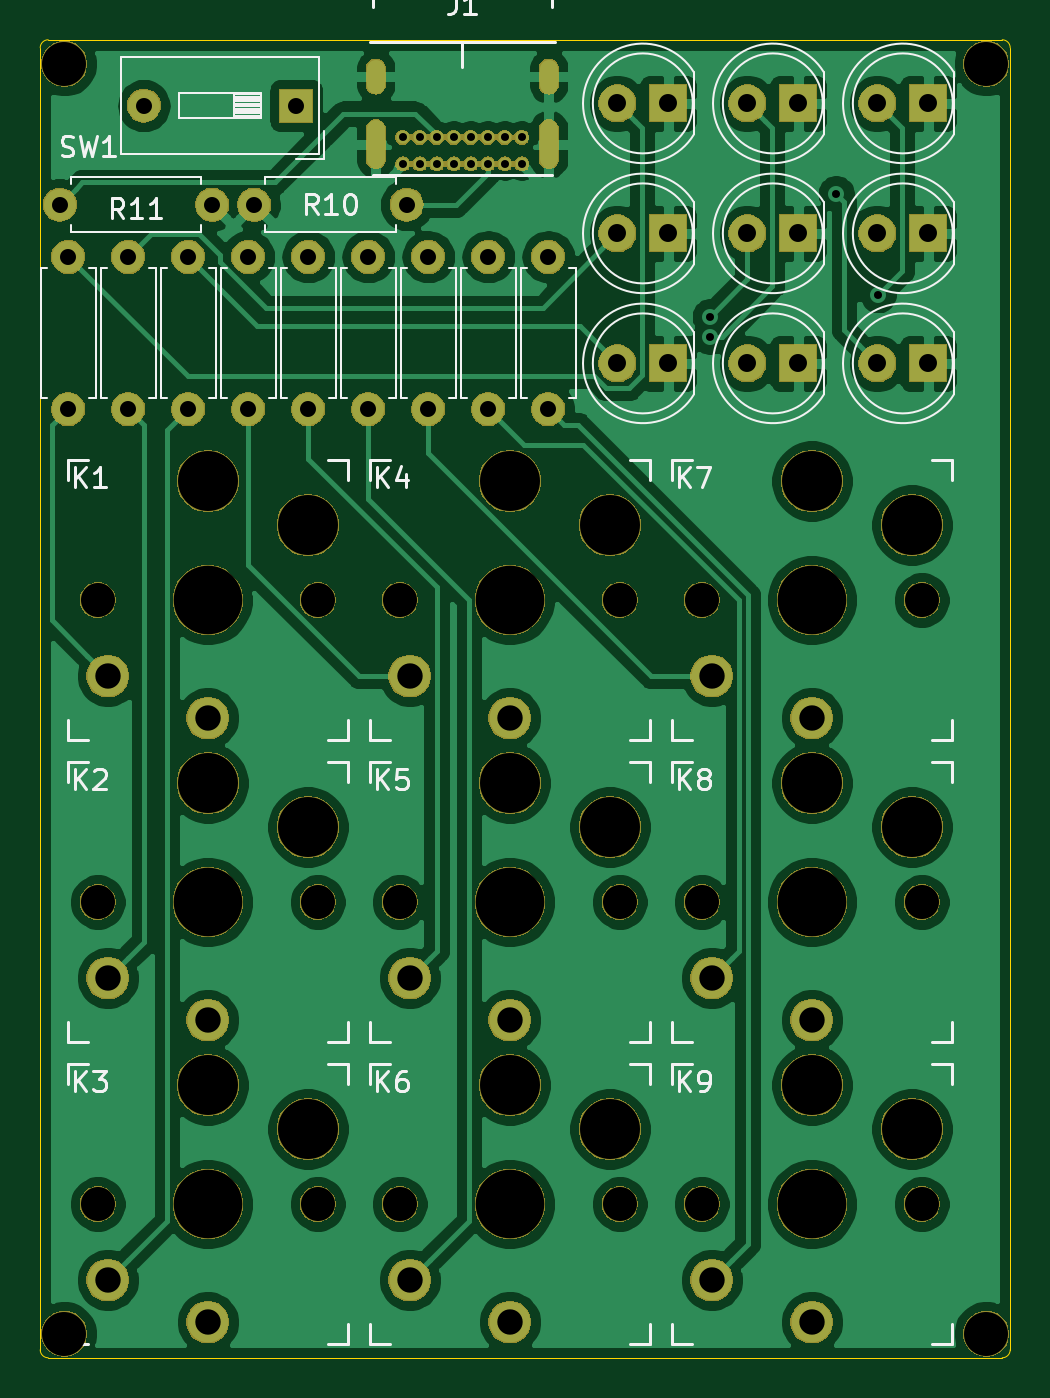
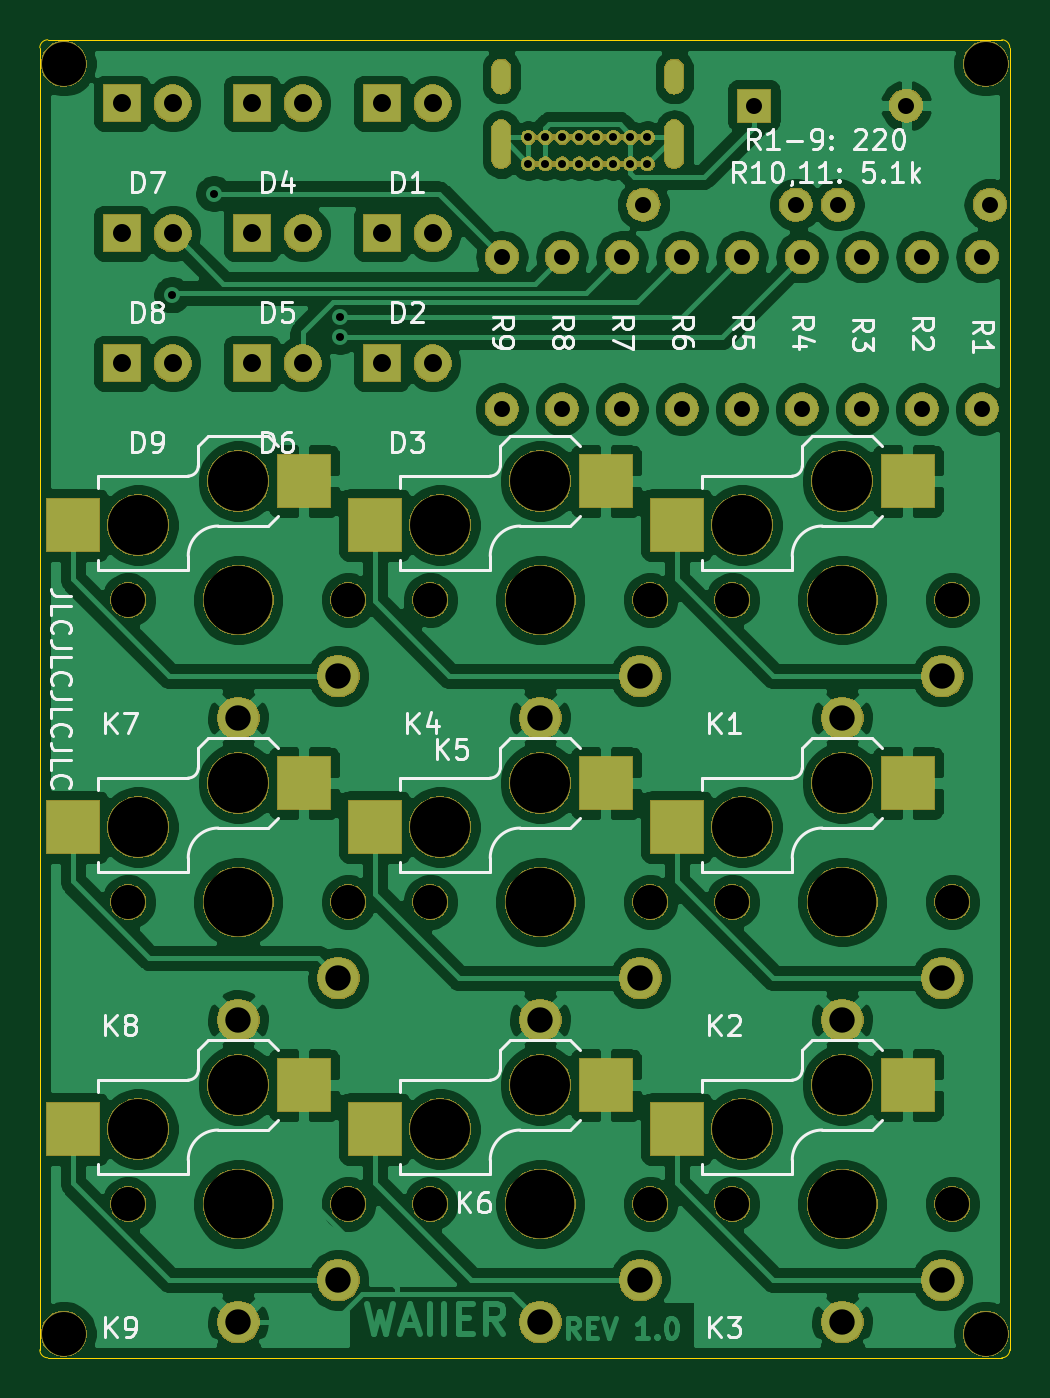
Circuit board: 11 layer files. Board 48.5 x 65.9 mm.
- bottom_copper: switch_tester-B_Cu.gbr (209242 bytes)
- bottom_mask: switch_tester-B_Mask.gbr (135145 bytes)
- paste: switch_tester-B_Paste.gbr (975 bytes)
- bottom_silk: switch_tester-B_SilkS.gbr (30808 bytes)
- outline: switch_tester-Edge_Cuts.gbr (976 bytes)
- top_copper: switch_tester-F_Cu.gbr (149475 bytes)
- top_mask: switch_tester-F_Mask.gbr (132193 bytes)
- paste: switch_tester-F_Paste.gbr (495 bytes)
- top_silk: switch_tester-F_SilkS.gbr (18372 bytes)
- drill: switch_tester-NPTH.drl (1103 bytes)
- drill: switch_tester-PTH.drl (1806 bytes)

=== bottom_copper: switch_tester-B_Cu.gbr (209242 bytes, source omitted) ===
=== bottom_mask: switch_tester-B_Mask.gbr (135145 bytes, source omitted) ===
=== paste: switch_tester-B_Paste.gbr ===
G04 #@! TF.GenerationSoftware,KiCad,Pcbnew,(5.1.0)-1*
G04 #@! TF.CreationDate,2020-10-10T18:43:04-04:00*
G04 #@! TF.ProjectId,switch_tester,73776974-6368-45f7-9465-737465722e6b,rev?*
G04 #@! TF.SameCoordinates,Original*
G04 #@! TF.FileFunction,Paste,Bot*
G04 #@! TF.FilePolarity,Positive*
%FSLAX46Y46*%
G04 Gerber Fmt 4.6, Leading zero omitted, Abs format (unit mm)*
G04 Created by KiCad (PCBNEW (5.1.0)-1) date 2020-10-10 18:43:04*
%MOMM*%
%LPD*%
G04 APERTURE LIST*
%ADD10R,2.600000X2.600000*%
G04 APERTURE END LIST*
D10*
X90605000Y-119962000D03*
X102155000Y-122162000D03*
X90605000Y-104862000D03*
X102155000Y-107062000D03*
X90605000Y-89762000D03*
X102155000Y-91962000D03*
X75505000Y-119962000D03*
X87055000Y-122162000D03*
X75505000Y-104862000D03*
X87055000Y-107062000D03*
X75505000Y-89762000D03*
X87055000Y-91962000D03*
X60405000Y-119962000D03*
X71955000Y-122162000D03*
X60405000Y-104862000D03*
X71955000Y-107062000D03*
X60405000Y-89762000D03*
X71955000Y-91962000D03*
M02*

=== bottom_silk: switch_tester-B_SilkS.gbr (30808 bytes, source omitted) ===
=== outline: switch_tester-Edge_Cuts.gbr ===
G04 #@! TF.GenerationSoftware,KiCad,Pcbnew,(5.1.0)-1*
G04 #@! TF.CreationDate,2020-10-10T18:43:04-04:00*
G04 #@! TF.ProjectId,switch_tester,73776974-6368-45f7-9465-737465722e6b,rev?*
G04 #@! TF.SameCoordinates,Original*
G04 #@! TF.FileFunction,Profile,NP*
%FSLAX46Y46*%
G04 Gerber Fmt 4.6, Leading zero omitted, Abs format (unit mm)*
G04 Created by KiCad (PCBNEW (5.1.0)-1) date 2020-10-10 18:43:04*
%MOMM*%
%LPD*%
G04 APERTURE LIST*
%ADD10C,0.050000*%
G04 APERTURE END LIST*
D10*
X55700000Y-133600000D02*
X103400000Y-133600000D01*
X55300000Y-133200000D02*
X55300000Y-68100000D01*
X55700000Y-67700000D02*
X103400000Y-67700000D01*
X55300000Y-68100000D02*
G75*
G02X55700000Y-67700000I400000J0D01*
G01*
X55700000Y-133600000D02*
G75*
G02X55300000Y-133200000I0J400000D01*
G01*
X103800000Y-68100000D02*
X103800000Y-133200000D01*
X103400000Y-67700000D02*
G75*
G02X103800000Y-68100000I0J-400000D01*
G01*
X103800000Y-133200000D02*
G75*
G02X103400000Y-133600000I-400000J0D01*
G01*
M02*

=== top_copper: switch_tester-F_Cu.gbr (149475 bytes, source omitted) ===
=== top_mask: switch_tester-F_Mask.gbr (132193 bytes, source omitted) ===
=== paste: switch_tester-F_Paste.gbr ===
G04 #@! TF.GenerationSoftware,KiCad,Pcbnew,(5.1.0)-1*
G04 #@! TF.CreationDate,2020-10-10T18:43:04-04:00*
G04 #@! TF.ProjectId,switch_tester,73776974-6368-45f7-9465-737465722e6b,rev?*
G04 #@! TF.SameCoordinates,Original*
G04 #@! TF.FileFunction,Paste,Top*
G04 #@! TF.FilePolarity,Positive*
%FSLAX46Y46*%
G04 Gerber Fmt 4.6, Leading zero omitted, Abs format (unit mm)*
G04 Created by KiCad (PCBNEW (5.1.0)-1) date 2020-10-10 18:43:04*
%MOMM*%
%LPD*%
G04 APERTURE LIST*
G04 APERTURE END LIST*
M02*

=== top_silk: switch_tester-F_SilkS.gbr (18372 bytes, source omitted) ===
=== drill: switch_tester-NPTH.drl ===
M48
; DRILL file {KiCad (5.1.0)-1} date 10/10/2020 6:43:06 PM
; FORMAT={-:-/ absolute / inch / decimal}
; #@! TF.CreationDate,2020-10-10T18:43:06-04:00
; #@! TF.GenerationSoftware,Kicad,Pcbnew,(5.1.0)-1
; #@! TF.FileFunction,NonPlated,1,2,NPTH
FMAT,2
INCH
T1C0.0670
T2C0.0866
T3C0.1181
T4C0.1350
%
G90
G05
T1
X2.7236Y-4.3627
X3.9126Y-4.9572
X2.7236Y-3.7682
X2.885Y-4.3627
X3.3181Y-4.3627
X2.885Y-3.7682
X3.3181Y-3.7682
X2.2906Y-4.3627
X2.885Y-4.9572
X3.3181Y-4.9572
X2.2906Y-4.9572
X2.7236Y-4.9572
X3.4795Y-4.9572
X3.4795Y-4.3627
X3.9126Y-4.3627
X2.2906Y-3.7682
X3.4795Y-3.7682
X3.9126Y-3.7682
T2
X2.2244Y-5.2126
X4.0394Y-5.2126
X4.0394Y-2.7126
X2.2244Y-2.7126
T3
X2.5071Y-4.1284
X2.7039Y-4.215
X3.1016Y-4.7229
X3.2984Y-4.8095
X2.5071Y-4.7229
X2.7039Y-4.8095
X3.6961Y-4.7229
X3.8929Y-4.8095
X3.6961Y-4.1284
X3.8929Y-4.215
X2.5071Y-3.5339
X2.7039Y-3.6206
X3.6961Y-3.5339
X3.8929Y-3.6206
X3.1016Y-4.1284
X3.2984Y-4.215
X3.1016Y-3.5339
X3.2984Y-3.6206
T4
X2.5071Y-4.9572
X3.6961Y-4.3627
X3.6961Y-3.7682
X3.1016Y-4.3627
X3.1016Y-3.7682
X2.5071Y-4.3627
X3.1016Y-4.9572
X3.6961Y-4.9572
X2.5071Y-3.7682
T0
M30

=== drill: switch_tester-PTH.drl ===
M48
; DRILL file {KiCad (5.1.0)-1} date 10/10/2020 6:43:06 PM
; FORMAT={-:-/ absolute / inch / decimal}
; #@! TF.CreationDate,2020-10-10T18:43:06-04:00
; #@! TF.GenerationSoftware,Kicad,Pcbnew,(5.1.0)-1
; #@! TF.FileFunction,Plated,1,2,PTH
FMAT,2
INCH
T1C0.0157
T2C0.0236
T3C0.0315
T4C0.0354
T5C0.0500
%
G90
G05
T1
X3.4961Y-3.2102
X3.4961Y-3.2496
X3.7441Y-2.9681
X3.8266Y-3.1671
X2.8906Y-2.8573
X2.8907Y-2.9094
X2.924Y-2.8573
X2.9242Y-2.9094
X2.9575Y-2.8573
X2.9577Y-2.9094
X2.9909Y-2.8573
X2.9911Y-2.9094
X3.0244Y-2.8573
X3.0246Y-2.9094
X3.0579Y-2.8573
X3.0581Y-2.9094
X3.0913Y-2.8573
X3.0915Y-2.9094
X3.125Y-2.8573
X3.125Y-2.9094
T3
X2.3811Y-2.7949
X2.6811Y-2.7949
X2.5866Y-3.0925
X2.5866Y-3.3925
X3.1772Y-3.0925
X3.1772Y-3.3925
X2.2157Y-2.9898
X2.5157Y-2.9898
X2.9409Y-3.0925
X2.9409Y-3.3925
X2.7047Y-3.0925
X2.7047Y-3.3925
X2.5984Y-2.9898
X2.8984Y-2.9898
X2.4685Y-3.0925
X2.4685Y-3.3925
X2.2323Y-3.0925
X2.2323Y-3.3925
X3.0591Y-3.0925
X3.0591Y-3.3925
X2.8228Y-3.0925
X2.8228Y-3.3925
X2.3504Y-3.0925
X2.3504Y-3.3925
T4
X3.5693Y-3.3024
X3.6693Y-3.3024
X3.8252Y-3.3024
X3.9252Y-3.3024
X3.5693Y-3.0465
X3.6693Y-3.0465
X3.3134Y-2.7906
X3.4134Y-2.7906
X3.8252Y-3.0465
X3.9252Y-3.0465
X3.3134Y-3.3024
X3.4134Y-3.3024
X3.5693Y-2.7906
X3.6693Y-2.7906
X3.8252Y-2.7906
X3.9252Y-2.7906
X3.3134Y-3.0465
X3.4134Y-3.0465
T5
X2.3102Y-4.5123
X2.5071Y-4.595
X2.9047Y-5.1068
X3.1016Y-5.1894
X2.3102Y-5.1068
X2.5071Y-5.1894
X3.4992Y-5.1068
X3.6961Y-5.1894
X3.4992Y-4.5123
X3.6961Y-4.595
X2.3102Y-3.9178
X2.5071Y-4.0005
X3.4992Y-3.9178
X3.6961Y-4.0005
X2.9047Y-4.5123
X3.1016Y-4.595
X2.9047Y-3.9178
X3.1016Y-4.0005
T2
G00X2.8376Y-2.7535
M15
G01X2.8376Y-2.722
M16
G05
G00X2.8376Y-2.9004
M15
G01X2.8376Y-2.8413
M16
G05
G00X3.1781Y-2.7535
M15
G01X3.1781Y-2.722
M16
G05
G00X3.1781Y-2.9004
M15
G01X3.1781Y-2.8413
M16
G05
T0
M30

